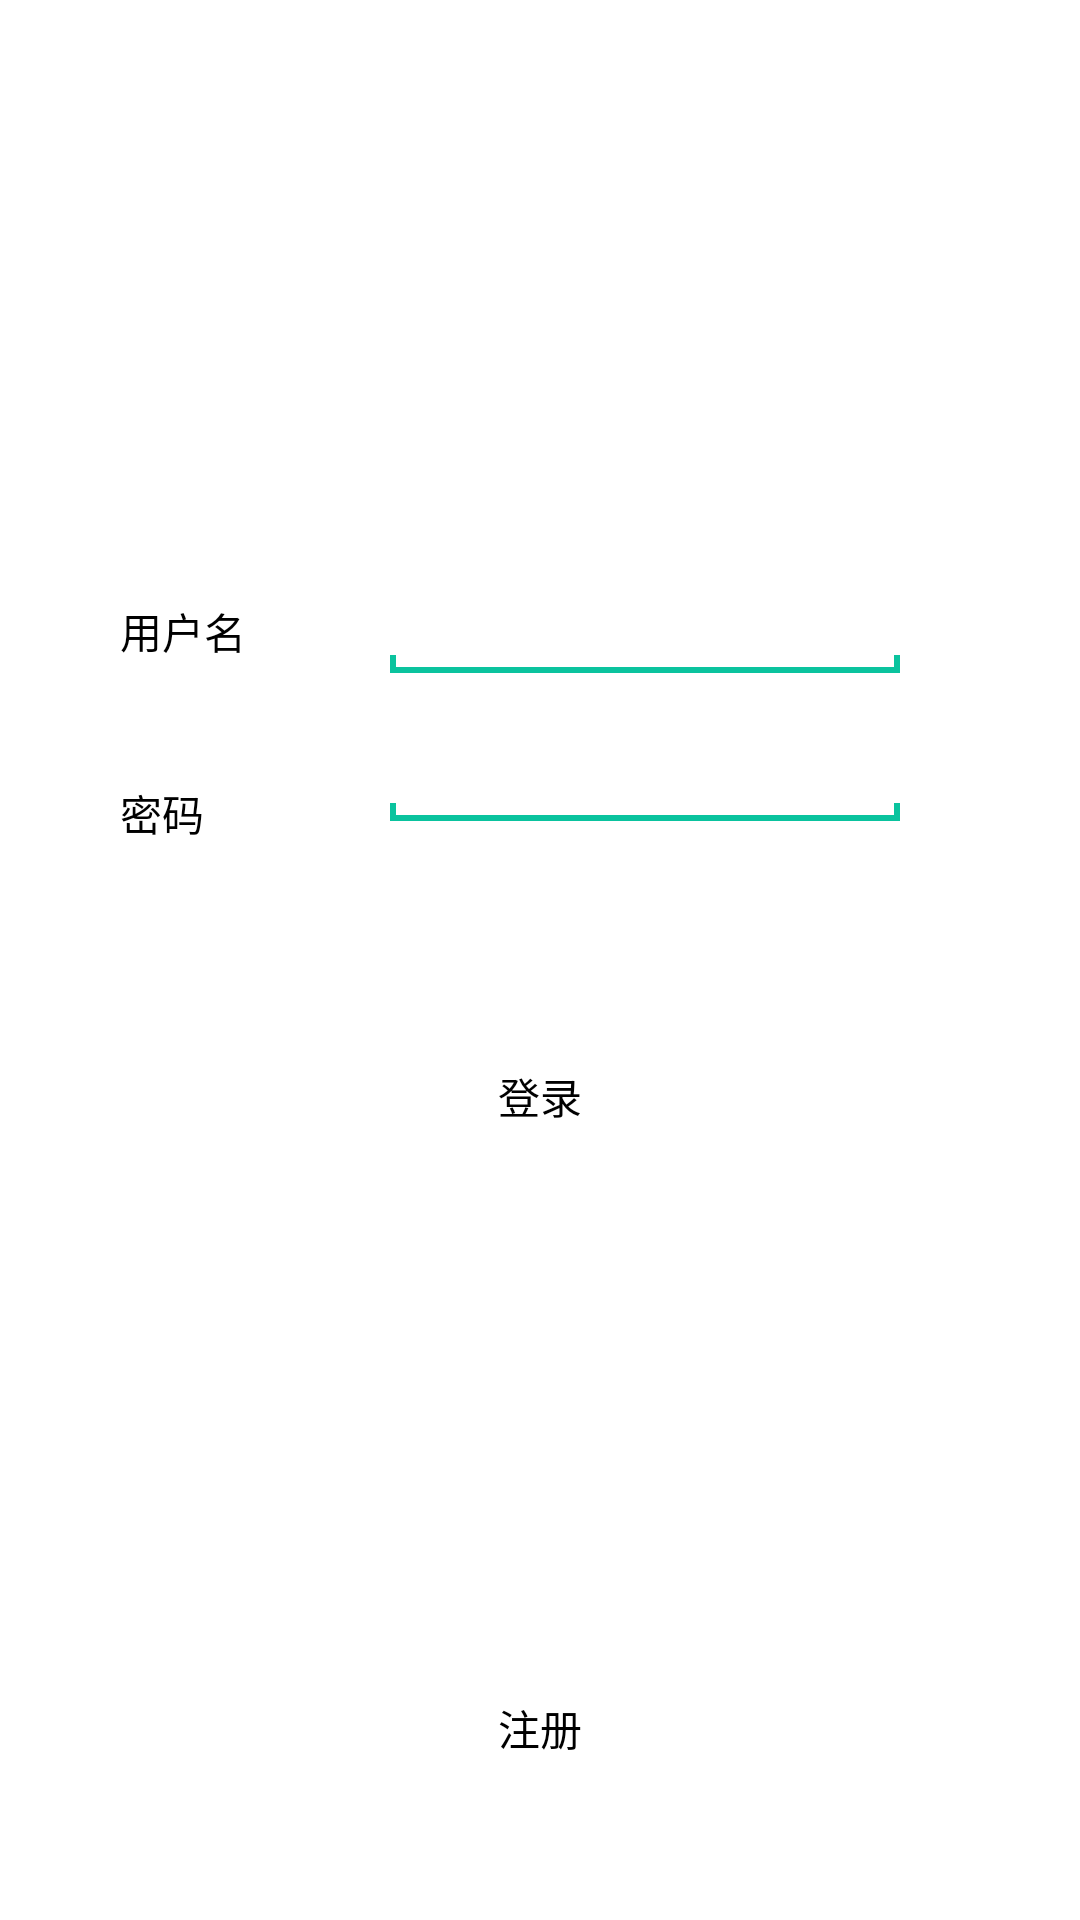

This screen was rendered from an Android layout file. Write that file and the resources it references.
<!-- AndroidManifest.xml: application theme DayTheme -->
<!-- res/layout/fragment_login.xml -->
<?xml version="1.0" encoding="utf-8"?>
<RelativeLayout xmlns:android="http://schemas.android.com/apk/res/android"
    android:layout_width="match_parent"
    android:layout_height="match_parent"
    android:background="?attr/mColorBackground"
    android:paddingBottom="40dp"
    android:paddingLeft="40dp"
    android:paddingRight="60dp"
    android:paddingTop="200dp">

    <TextView
        android:id="@+id/login_username_text"
        android:layout_width="60dp"
        android:layout_height="wrap_content"
        android:text="用户名"
        android:textColor="?attr/mColorText" />

    <EditText
        android:id="@+id/login_username_edit"
        android:layout_width="match_parent"
        android:layout_height="wrap_content"
        android:layout_alignParentTop="true"
        android:layout_marginLeft="30dp"
        android:layout_toRightOf="@id/login_username_text"
        android:background="@drawable/edit_background" />

    <TextView
        android:id="@+id/login_password_text"
        android:layout_width="60dp"
        android:layout_height="wrap_content"
        android:layout_below="@id/login_username_text"
        android:layout_marginTop="40dp"
        android:text="密码"
        android:textColor="?attr/mColorText" />

    <EditText
        android:id="@+id/login_password_edit"
        android:layout_width="match_parent"
        android:layout_height="wrap_content"
        android:layout_below="@id/login_username_edit"
        android:layout_marginLeft="30dp"
        android:layout_marginTop="25dp"
        android:layout_toRightOf="@id/login_password_text"
        android:background="@drawable/edit_background" />

    <Button
        android:id="@+id/login_btn"
        android:layout_width="wrap_content"
        android:layout_height="wrap_content"
        android:layout_below="@id/login_password_text"
        android:layout_centerHorizontal="true"
        android:layout_marginTop="60dp"
        android:background="#00000000"
        android:enabled="false"
        android:text="登录"
        android:textColor="?attr/mColorText" />

    <Button
        android:id="@+id/login_register"
        android:layout_width="wrap_content"
        android:layout_height="wrap_content"
        android:layout_alignParentBottom="true"
        android:layout_centerHorizontal="true"
        android:background="#00000000"
        android:text="注册"
        android:textColor="?attr/mColorText" />


</RelativeLayout>
<!-- resources referenced by this layout -->
<resources>
  <!-- drawable edit_background (drawable) -->
  <?xml version="1.0" encoding="utf-8"?>
  <layer-list xmlns:android="http://schemas.android.com/apk/res/android">
      <item>
          <shape android:shape="rectangle">
              <solid android:color="#0ac39e" />
          </shape>
      </item>
      <item android:bottom="6dp">
          <shape android:shape="rectangle">
              <solid android:color="?attr/mColorBackground" />
          </shape>
      </item>
      <item
          android:bottom="2dp"
          android:left="2dp"
          android:right="2dp">
          <shape android:shape="rectangle">
              <solid android:color="?attr/mColorBackground" />
          </shape>
      </item>
  
  </layer-list>
  <style name="DayTheme" parent="Theme.AppCompat.Light.NoActionBar">
          
          <item name="mColorPrimary">@color/colorPrimary</item>
          <item name="colorPrimaryDark">@color/colorPrimaryDark</item>
          <item name="mColorAccent">@color/colorAccent</item>
          <item name="mColorBackground">@android:color/white</item>
          <item name="mColorText">@android:color/black</item>
      </style>
  <color name="colorPrimary">#586bd8</color>
  <color name="colorPrimaryDark">#4a5bcc</color>
  <color name="colorAccent">#FF4081</color>
</resources>
